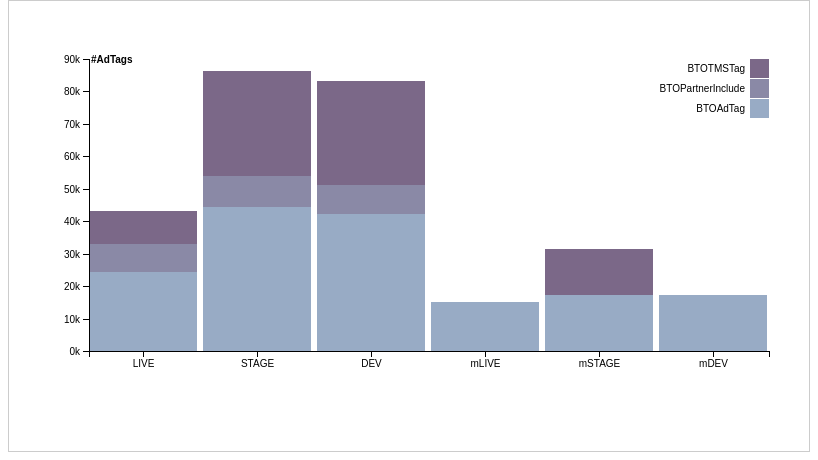
D3 v4 page, settled after 360 driven frames (6 s of simulated time); the page loaded 1 data file(s).



	var datas = [
		{group : "a", v1: 10, v2: 5, total: 15 },
		{group : "b", v1: 12, v2: 3, total: 15 },
		{group : "c", v1: 12, v2: 6, total: 18 },
	];

	var w = 800;
	var h = 450;
	var margin = {
		top: 58,
		bottom: 100,
		left: 80,
		right: 40
	};
	var width = w - margin.left - margin.right;
	var height = h - margin.top - margin.bottom;

	//Die Zeichenfläche selbst
	var svg = d3.select("body").append("svg")
				.attr("id", "chart")
				.attr("width", w)
				.attr("height", h);
	
	//Das eigentliche Chart
	var chart = svg.append("g")
				.classed("display", true)
				.attr("transform", "translate(" + margin.left + "," + margin.top + ")");

	//Skalierungsmethode für x-Achse
	var x = d3.scaleBand()
			    .rangeRound([0, width])
			    .paddingInner(0.05)
			    .align(0.1);
			    //.domain(keys);

	//Skalierungsmethode für y-Achse
	var y = d3.scaleLinear()
    			.rangeRound([height, 0]);
    			//.domain([0, d3.max(data, function(d) { return d.v1 + d.v2; })])
    			//.nice(); //Rundet die Achse 'nice'

    //Methode für Farbwahl
    var z = d3.scaleOrdinal()
    			.range(["#98abc5", "#8a89a6", "#7b6888", "#6b486b", "#a05d56", "#d0743c", "#ff8c00"]);
    			//.domain(keys);


    //meant to be triggered solely via .call() method
	function plot(params){

		var keys = params.data.columns.slice(1);
		keys.pop();
		console.log(keys);
		//var keys = ["LIVE","STAGE","DEV",
		//			"mLIVE","mSTAGE","mDEV"];

		//x.domain(params.data.map(function(d) {
		//	return d.Platform; }));
		x.domain(["LIVE","STAGE","DEV","mLIVE","mSTAGE","mDEV"])
		y.domain([0, d3.max(params.data, function(d) { return d.total; })])
			.nice();
		z.domain(keys);


		this.append("g")
		    .selectAll("g")
		    .data(d3.stack().keys(keys)(params.data))
		    .enter().append("g")
		      .attr("fill", function(d) { 
		      	return z(d.key); })
		    .selectAll("rect")
		    .data(function(d) { return d; })
		    .enter().append("rect")
		      .attr("x", function(d) { 
		      	return x(d.data.Platform); })
		      .attr("y", function(d) { 
		      	return y(d[1]); })
		      .attr("height", function(d) { return y(d[0]) - y(d[1]); })
		      .attr("width", x.bandwidth());

		this.append("g")
		    .attr("class", "axis")
		    .attr("transform", "translate(0," + height + ")")
		    .call(d3.axisBottom(x));

		this.append("g")
	      .attr("class", "axis")
	      .call(d3.axisLeft(y).ticks(null, "s"))
	    	.append("text")
	      .attr("x", 2)
	      .attr("y", y(y.ticks().pop()) + 0.5)
	      .attr("dy", "0.32em")
	      .attr("fill", "#000")
	      .attr("font-weight", "bold")
	      .attr("text-anchor", "start")
	      .text("#AdTags");

		var legend = this.append("g")
		      .attr("font-family", "sans-serif")
		      .attr("font-size", 10)
		      .attr("text-anchor", "end")
		    .selectAll("g")
		    .data(keys.slice().reverse())
		    .enter().append("g")
		      .attr("transform", function(d, i) { return "translate(0," + i * 20 + ")"; });

		  legend.append("rect")
		      .attr("x", width - 19)
		      .attr("width", 19)
		      .attr("height", 19)
		      .attr("fill", z);

		  legend.append("text")
		      .attr("x", width - 24)
		      .attr("y", 9.5)
		      .attr("dy", "0.32em")
		      .text(function(d) { return d; });
	}

	//
	d3.csv("data2.csv",
		//row function, wird pro Datenzeile ausgeführt, bevor Daten an die Callback function weitergereicht werden
		/*function(d, i, columns){

		},*/

		//Callback function nachdem die Daten eingelesen wurden
		function(error, data){

			console.log(data);

			plot.call(chart, {
				data: data,

				/*axis:{
					x: xAxis,
					y: yAxis
				},
				gridlines: yGridlines,*/

				//Wir wollen, dass nur beim ersten Aufruf die Axen gerendert werden
				initialize: true
			});
	});
	


### data: data2.csv, 208 bytes — head not shown